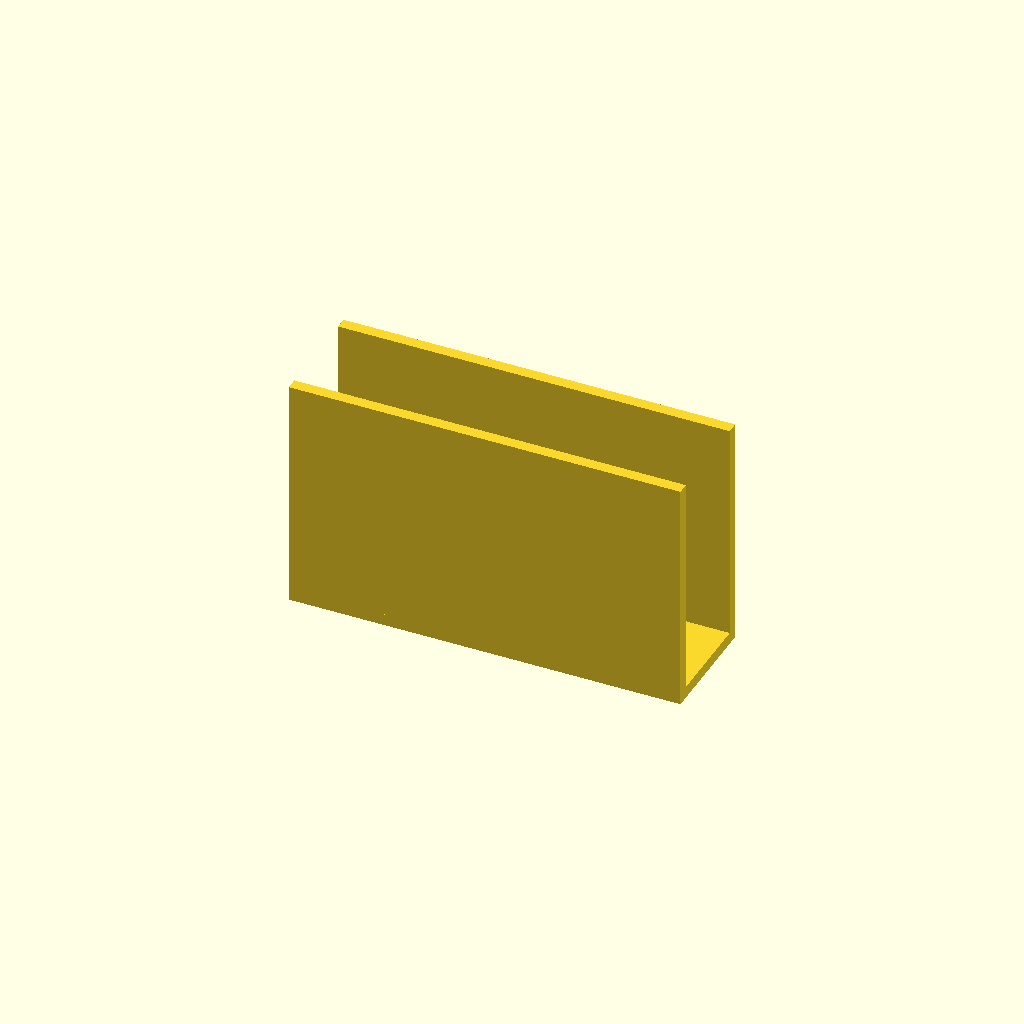
Cell 1: rendered with the file's own defaults.
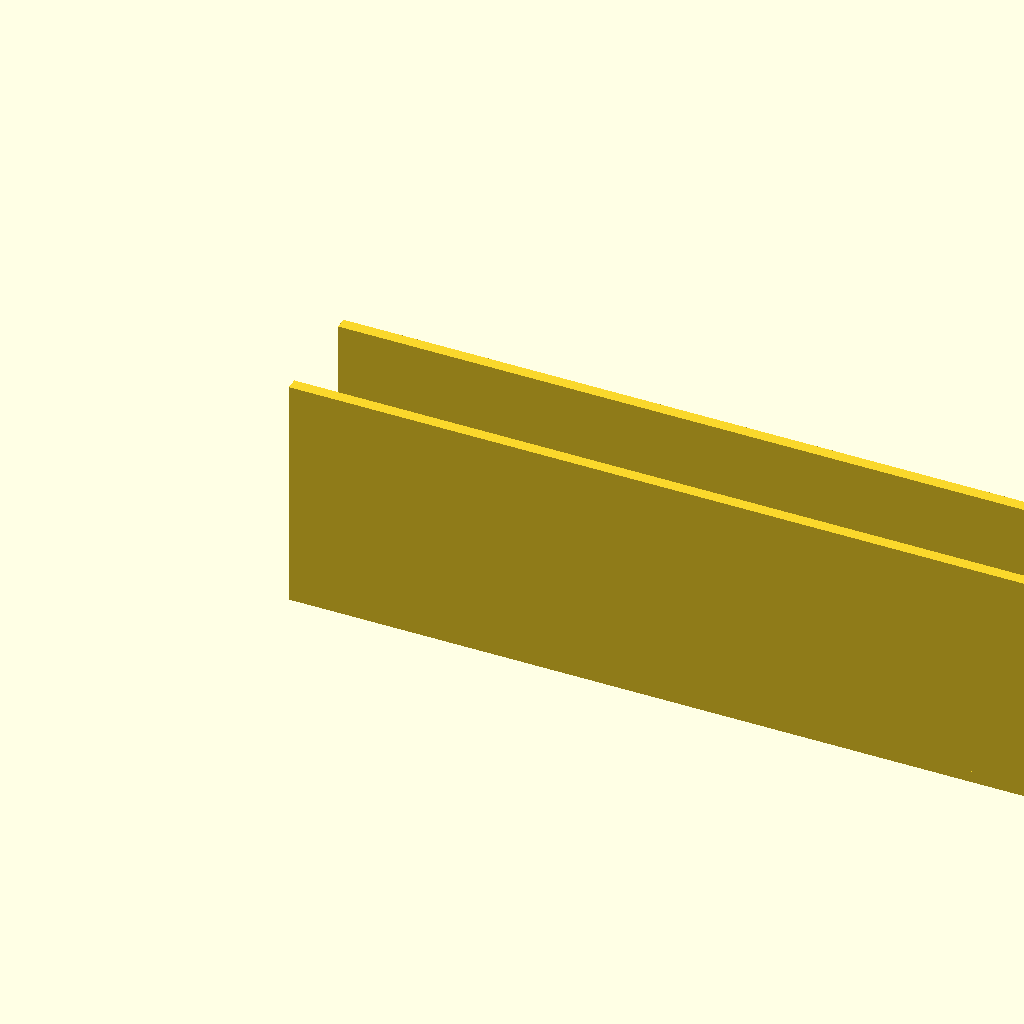
Cell 2 — length set to 200, the other parameters unchanged.
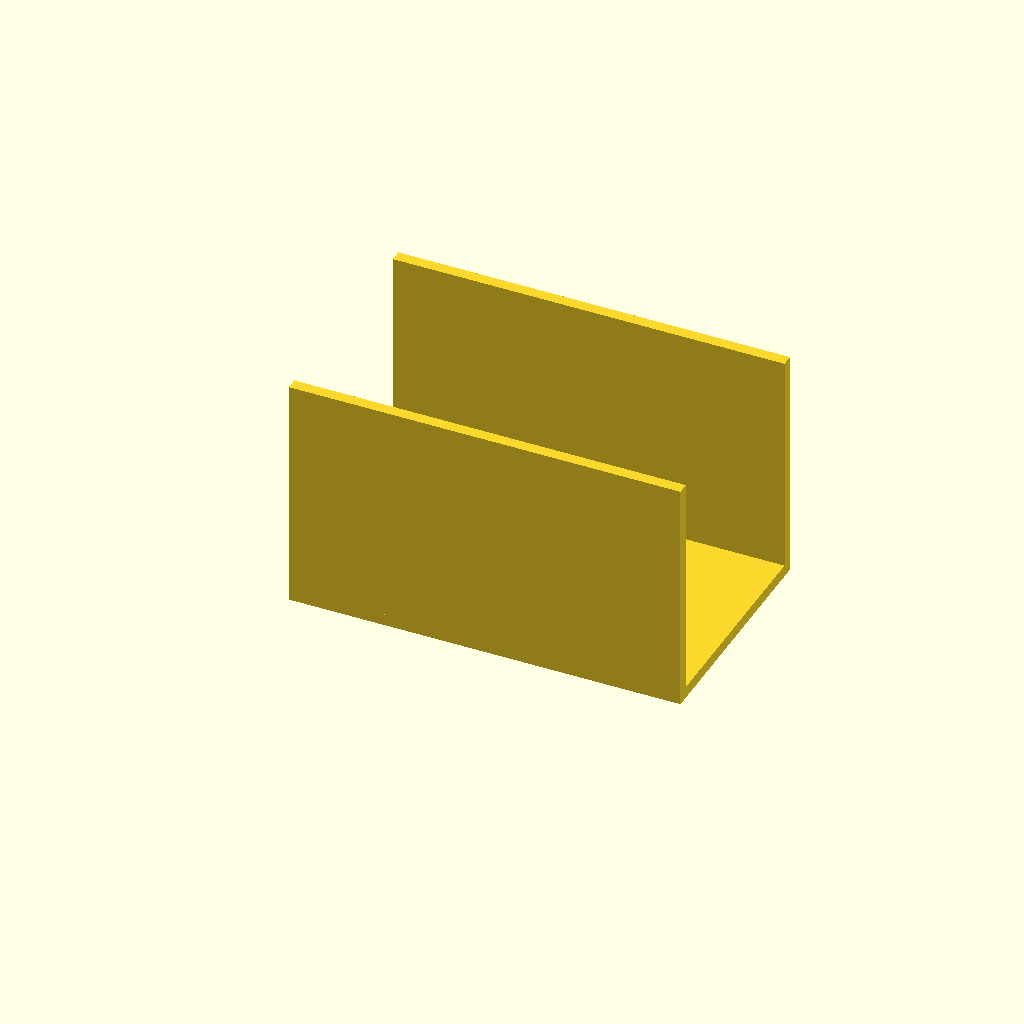
Cell 3: width = 60 (everything else at default).
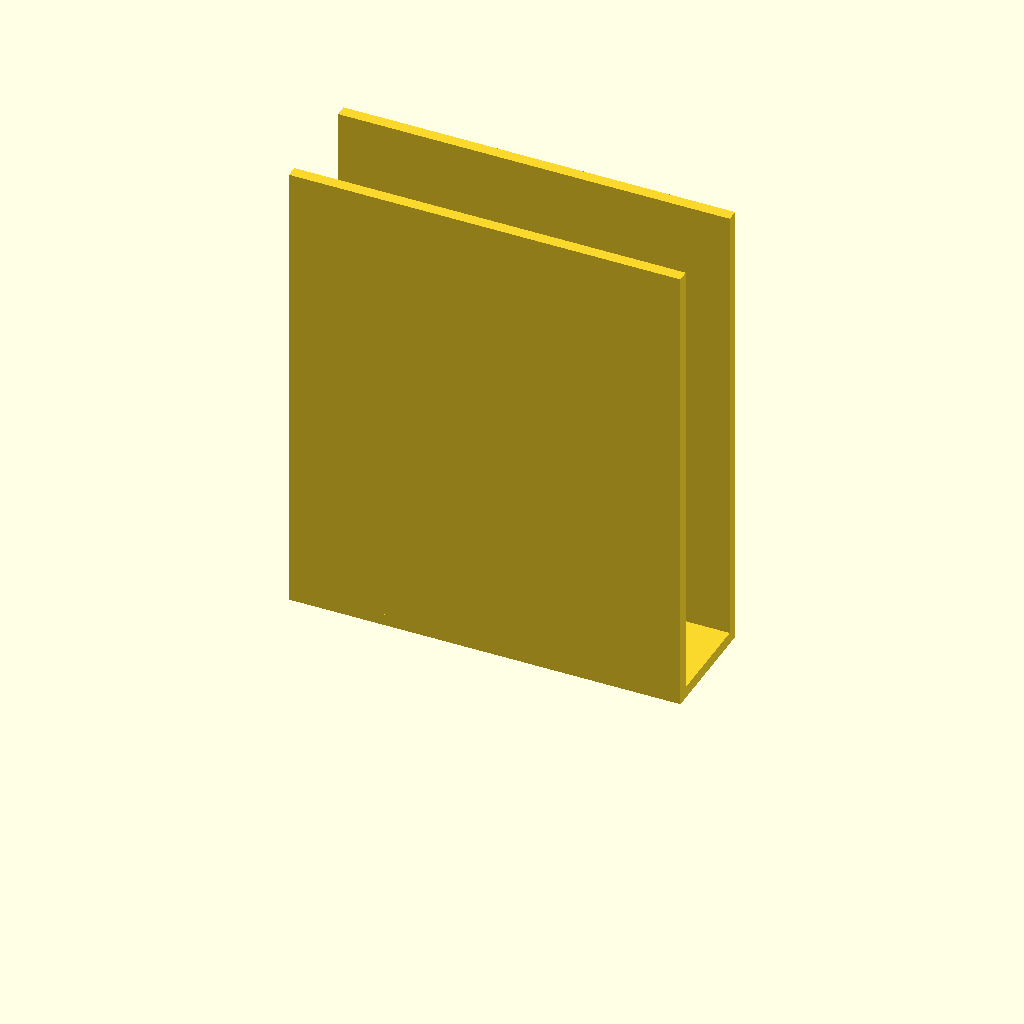
Cell 4: the same model with height = 120.
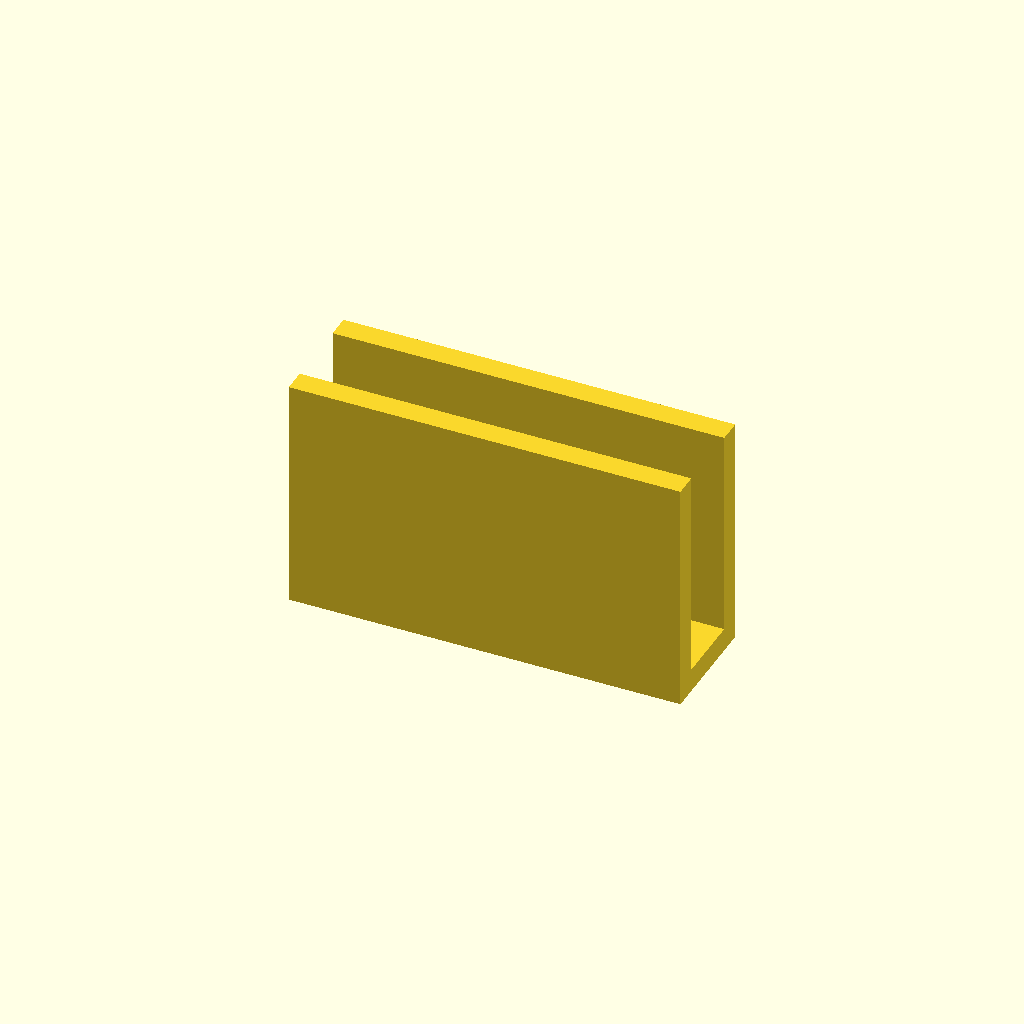
Cell 5: the same model with thick = 6.
All cells are drawn from one camera (rotation 55°, 0°, 25°, orthographic, colour scheme Cornfield), so only the parameter changes between them.
Source of the model, optional_data/data/gen2/ubrackets/part_0013.scad:
$fn = 32;

// ----------------------------------------------------------------------
// U-bracket: 100 x 30 x 60 mm
// ----------------------------------------------------------------------

// --- parameters (mm) ---
length = 100;             // outer length, X
width = 30;               // outer width, Y
height = 60;              // upright height, Z
thick = 3;                // wall thickness
hole_d = 5.5;             // clearance for M5

module hole_z(px, py) {
  translate([px, py, -2.5]) cylinder(h = thick + 5, d = hole_d);
}
module hole_y_pz(pz) {
  /* through both uprights along Y */
  translate([0, -2.5, pz]) rotate([-90, 0, 0]) cylinder(h = width + 5, d = hole_d);
}

module base() {
  cube([length, width, thick]);
}

module uprights() {
  cube([length, thick, height]);
  translate([0, width - thick, 0]) cube([length, thick, height]);
}

difference() {
  union() {
    base();
    uprights();
  }
  hole_z(11, 15);
  hole_z(89, 15);
}
Parameter table extracted from the source (name, type, default, range or options):
length: number, default 100
width: number, default 30
height: number, default 60
thick: number, default 3
hole_d: number, default 5.5
